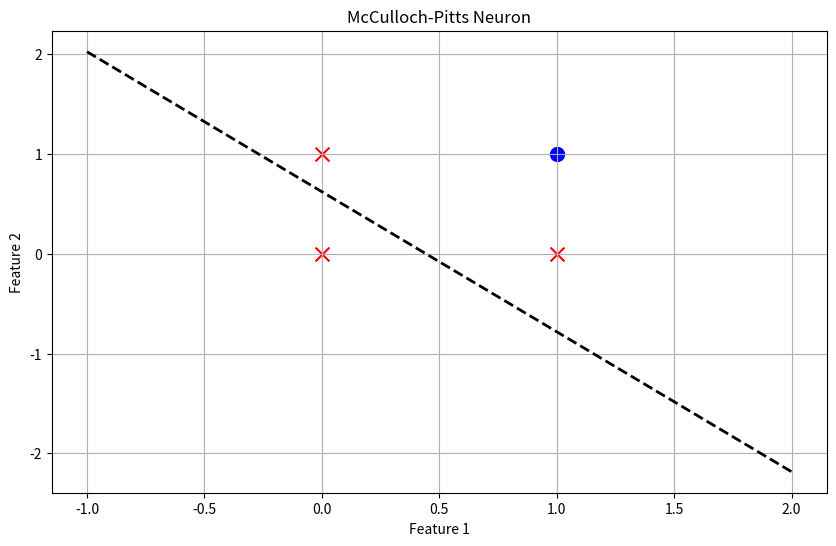

Recreate this plot in Python.
import numpy as np
import matplotlib.pyplot as plt

def mcculloch_pitts_neuron(inputs, weights, threshold):
    weighted_sum = np.dot(inputs, weights)
    return 1 if weighted_sum >= threshold else 0

def train_mcculloch_pitts(X, y, max_iter=100):
    n_features = X.shape[1]
    weights = np.random.uniform(-1, 1, n_features)
    threshold = 0.5
    
    for epoch in range(max_iter):
        errors = 0
        for i in range(len(X)):
            prediction = mcculloch_pitts_neuron(X[i], weights, threshold)
            error = y[i] - prediction
            if error != 0:
                weights += error * X[i]
                errors += 1
        
        if errors == 0:
            break
    
    return weights, threshold

def predict_mcculloch_pitts(X, weights, threshold):
    predictions = []
    for i in range(len(X)):
        pred = mcculloch_pitts_neuron(X[i], weights, threshold)
        predictions.append(pred)
    return np.array(predictions)

def plot_results(X, y, weights, threshold):
    plt.figure(figsize=(10, 6))
    
    for i in range(len(X)):
        if y[i] == 1:
            plt.scatter(X[i, 0], X[i, 1], c='blue', marker='o', s=100)
        else:
            plt.scatter(X[i, 0], X[i, 1], c='red', marker='x', s=100)
    
    if X.shape[1] == 2:
        x_min, x_max = X[:, 0].min() - 1, X[:, 0].max() + 1
        y_min, y_max = X[:, 1].min() - 1, X[:, 1].max() + 1
        
        if weights[1] != 0:
            x_boundary = np.linspace(x_min, x_max, 100)
            y_boundary = (threshold - weights[0] * x_boundary) / weights[1]
            plt.plot(x_boundary, y_boundary, 'k--', linewidth=2)
    
    plt.xlabel('Feature 1')
    plt.ylabel('Feature 2')
    plt.title('McCulloch-Pitts Neuron')
    plt.grid(True)
    plt.show()

X = np.array([[0, 0], [0, 1], [1, 0], [1, 1]])
y = np.array([0, 0, 0, 1])

weights, threshold = train_mcculloch_pitts(X, y)
predictions = predict_mcculloch_pitts(X, weights, threshold)

accuracy = np.mean(predictions == y)
print(f"Accuracy: {accuracy:.2f}")
print(f"Weights: {weights}")
print(f"Threshold: {threshold}")

plot_results(X, y, weights, threshold)
